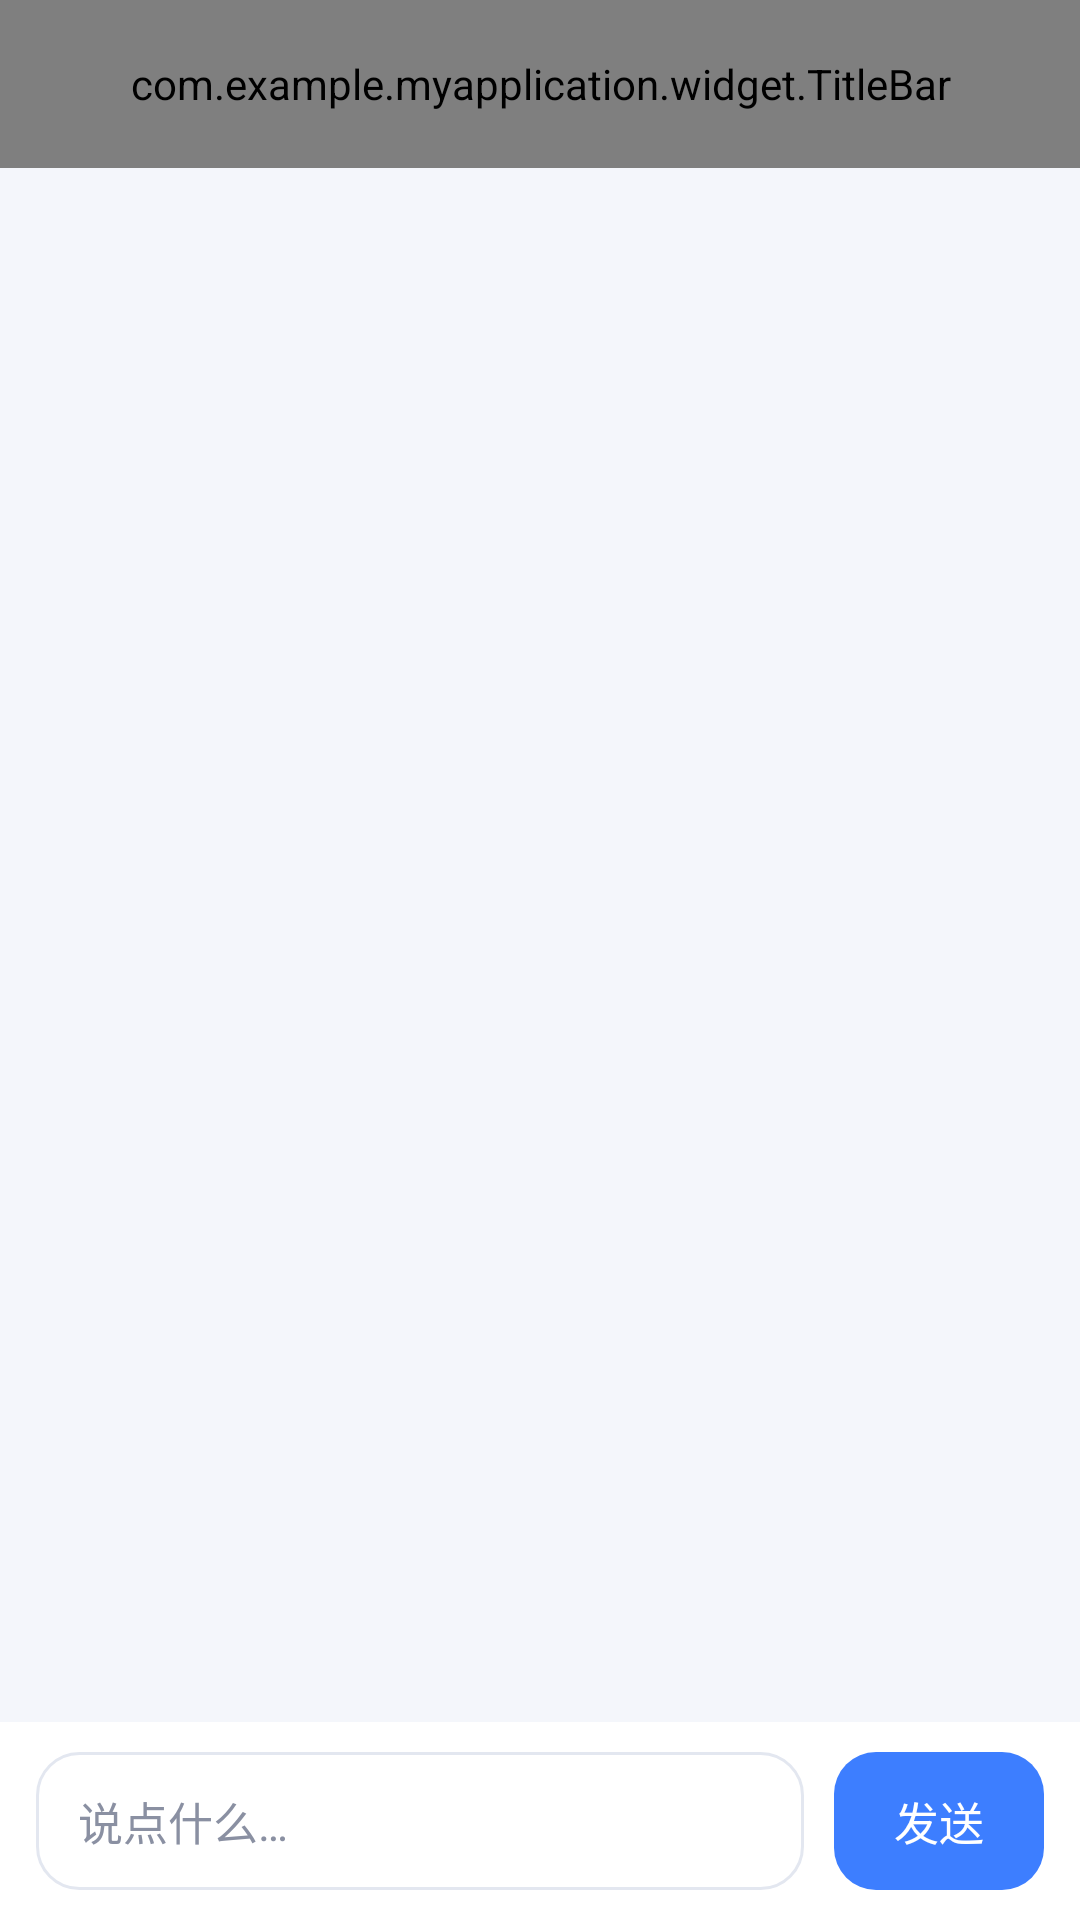

Android layout source for this screen:
<!-- AndroidManifest.xml: activity theme Theme.MyApplication -->
<!-- res/layout/activity_chat.xml -->
<?xml version="1.0" encoding="utf-8"?>
<LinearLayout xmlns:android="http://schemas.android.com/apk/res/android"
    xmlns:app="http://schemas.android.com/apk/res-auto"
    android:layout_width="match_parent"
    android:layout_height="match_parent"
    android:background="@color/page_bg"
    android:fitsSystemWindows="true"
    android:orientation="vertical">

    
    <com.example.myapplication.widget.TitleBar
        android:id="@+id/titleBar"
        android:layout_width="match_parent"
        android:layout_height="56dp"
        app:tbShowBack="true" />

    <FrameLayout
        android:layout_width="match_parent"
        android:layout_height="0dp"
        android:layout_weight="1">

        
        <ListView
            android:id="@+id/lvMessages"
            android:layout_width="match_parent"
            android:layout_height="match_parent"
            android:divider="@null"
            android:dividerHeight="0dp"
            android:paddingTop="8dp"
            android:paddingBottom="8dp"
            android:scrollbars="none" />

        <TextView
            android:id="@+id/tvEmpty"
            android:layout_width="wrap_content"
            android:layout_height="wrap_content"
            android:layout_gravity="center"
            android:gravity="center"
            android:text="@string/chat_empty"
            android:textColor="@color/text_secondary"
            android:textSize="14sp"
            android:visibility="gone" />
    </FrameLayout>

    
    <LinearLayout
        android:layout_width="match_parent"
        android:layout_height="wrap_content"
        android:background="@color/card_bg"
        android:gravity="center_vertical"
        android:orientation="horizontal"
        android:paddingStart="12dp"
        android:paddingTop="10dp"
        android:paddingEnd="12dp"
        android:paddingBottom="10dp">

        <EditText
            android:id="@+id/etMessage"
            android:layout_width="0dp"
            android:layout_height="46dp"
            android:layout_weight="1"
            android:background="@drawable/bg_input"
            android:hint="@string/hint_message"
            android:inputType="text"
            android:maxLines="1"
            android:paddingStart="14dp"
            android:paddingEnd="14dp"
            android:singleLine="true"
            android:textColor="@color/text_primary"
            android:textColorHint="@color/text_secondary"
            android:textSize="15sp" />

        <TextView
            android:id="@+id/btnSend"
            android:layout_width="wrap_content"
            android:layout_height="46dp"
            android:layout_marginStart="10dp"
            android:background="@drawable/bg_button"
            android:backgroundTint="@color/brand"
            android:clickable="true"
            android:focusable="true"
            android:gravity="center"
            android:paddingStart="20dp"
            android:paddingEnd="20dp"
            android:text="@string/action_send"
            android:textColor="@color/white"
            android:textSize="15sp" />
    </LinearLayout>

</LinearLayout>
<!-- resources referenced by this layout -->
<resources>
  <color name="brand">#FF3D7EFF</color>
  <color name="card_bg">#FFFFFFFF</color>
  <color name="page_bg">#FFF4F6FB</color>
  <color name="text_primary">#FF1F2430</color>
  <color name="text_secondary">#FF8A90A2</color>
  <color name="white">#FFFFFFFF</color>
  <!-- drawable bg_button (drawable) -->
  <?xml version="1.0" encoding="utf-8"?>
  <shape xmlns:android="http://schemas.android.com/apk/res/android"
      android:shape="rectangle">
  
      <solid android:color="@color/brand" />
      <corners android:radius="14dp" />
  </shape>
  <!-- drawable bg_input (drawable) -->
  <?xml version="1.0" encoding="utf-8"?>
  <shape xmlns:android="http://schemas.android.com/apk/res/android"
      android:shape="rectangle">
  
      <solid android:color="@color/input_bg" />
      <corners android:radius="14dp" />
      <stroke
          android:width="1dp"
          android:color="@color/input_stroke" />
  </shape>
  <string name="action_send">发送</string>
  <string name="chat_empty">还没有聊天记录，发条消息打个招呼吧</string>
  <string name="hint_message">说点什么…</string>
  <style name="Theme.MyApplication" parent="android:Theme.Material.Light.NoActionBar">
          <item name="android:windowBackground">@color/page_bg</item>
          <item name="android:statusBarColor">@android:color/transparent</item>
          <item name="android:windowLightStatusBar">true</item>
      </style>
  <color name="input_bg">#FFFFFFFF</color>
  <color name="input_stroke">#FFE3E7F0</color>
</resources>
